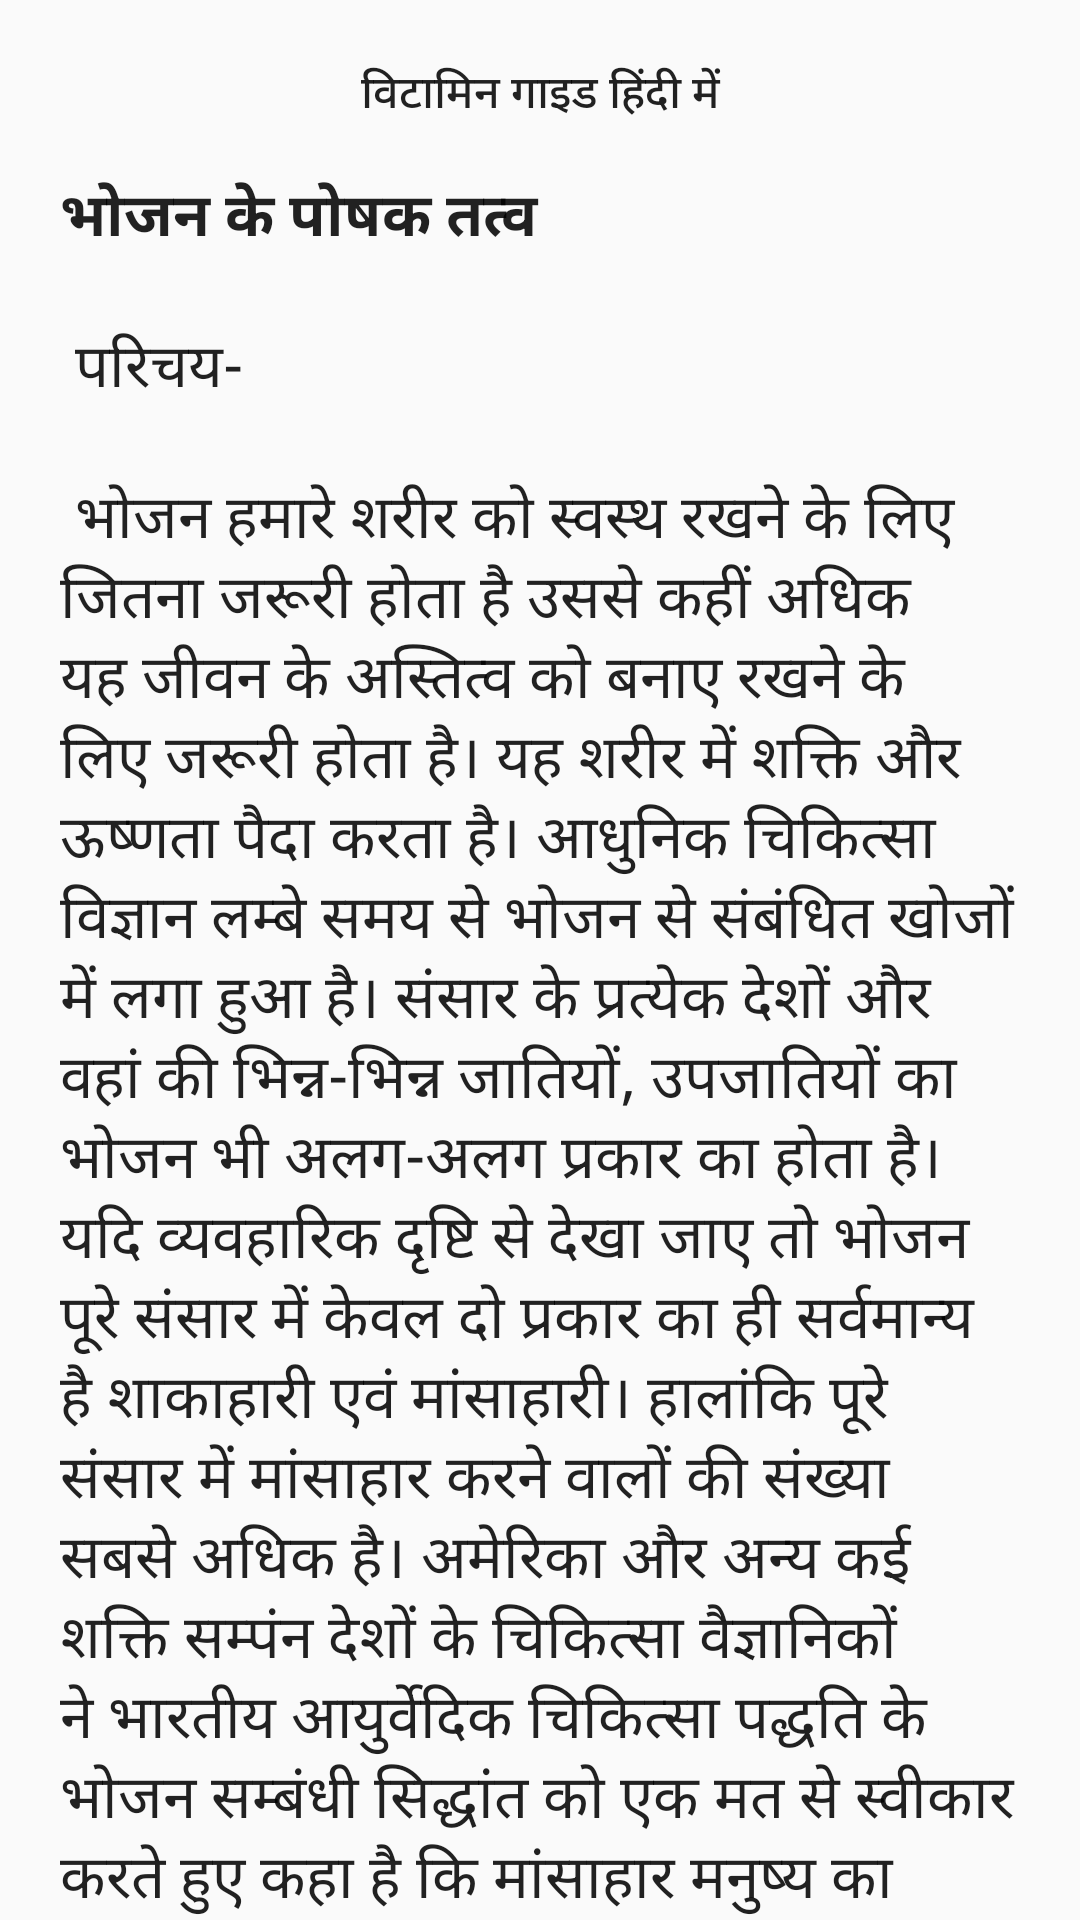

Produce the Android XML layout that renders to this screen, including the resource entries it uses.
<!-- AndroidManifest.xml: application theme AppTheme -->
<!-- res/layout/fragment_message.xml -->
<?xml version="1.0" encoding="utf-8"?>
<RelativeLayout xmlns:android="http://schemas.android.com/apk/res/android"
    xmlns:tools="http://schemas.android.com/tools"
    android:layout_width="match_parent"
    android:layout_height="match_parent"
    tools:context=".MainActivity">



    <TextView
        android:id="@+id/subHeading"
        android:layout_width="match_parent"
        android:layout_height="wrap_content"
        android:layout_marginTop="5dp"
        android:padding="15dp"
        android:gravity="center"
        android:text="@string/app_name"
        android:textAppearance="@style/TextAppearance.AppCompat.Body2"
        android:textSize="15sp" />
    <androidx.core.widget.NestedScrollView
        android:layout_width="match_parent"
        android:layout_height="wrap_content"
        android:layout_below="@id/subHeading">
        <TextView
            android:id="@+id/paragraph"
            android:layout_width="match_parent"
            android:layout_height="wrap_content"
            android:autoLink="web"
            android:layout_below="@+id/subHeading"
            android:text="@string/Gamesettings"
            android:layout_marginBottom="10dp"
            android:textSize="20sp"
            android:textAppearance="@style/TextAppearance.AppCompat.Body1"
            android:paddingStart="20dp"
            android:paddingEnd="20dp" />
    </androidx.core.widget.NestedScrollView>

</RelativeLayout>
<!-- resources referenced by this layout -->
<resources>
  <string name="Gamesettings">
         <b>भोजन के पोषक तत्व</b>
          \n\n
          परिचय-
          \n\n
  भोजन हमारे शरीर को स्वस्थ रखने के लिए जितना जरूरी होता है उससे कहीं अधिक यह जीवन के अस्तित्व को बनाए रखने के लिए जरूरी होता है। यह शरीर में शक्ति और ऊष्णता पैदा करता है। आधुनिक चिकित्सा विज्ञान लम्बे समय से भोजन से संबंधित खोजों में लगा हुआ है। संसार के प्रत्येक देशों और वहां की भिन्न-भिन्न जातियों, उपजातियों का भोजन भी अलग-अलग प्रकार का होता है। यदि व्यवहारिक दृष्टि से देखा जाए तो भोजन पूरे संसार में केवल दो प्रकार का ही सर्वमान्य है शाकाहारी एवं मांसाहारी। हालांकि पूरे संसार में मांसाहार करने वालों की संख्या सबसे अधिक है। अमेरिका और अन्य कई शक्ति सम्पंन देशों के चिकित्सा वैज्ञानिकों ने भारतीय आयुर्वेदिक चिकित्सा पद्धति के भोजन सम्बंधी सिद्धांत को एक मत से स्वीकार करते हुए कहा है कि मांसाहार मनुष्य का स्वाभाविक भोजन नहीं है। मांसाहारियों की अपेक्षा शाकाहारी मनुष्य लंबी और निरोगी आयु जीते हैं।
  
  वर्तमान में जो भोजन प्रचलित है उसमें निम्न मुख्य तत्व
          \n\n
  
  
  
          विद्यमान रहते हैं-
          \n\n
  
  -प्रोटीन।
          \n\n
  -कार्बोहाइड्रेट्स।
          \n\n
  -वसा।
          \n\n
  -काष्ठोज।
          \n\n
  -लवण तथा खनिज।
          \n\n
  -जल।
          \n\n
  -विटामिन।
          \n\n
  
  
  
  
  
  
      </string>
  <string name="app_name">विटामिन गाइड हिंदी में </string>
  <style name="AppTheme" parent="Theme.AppCompat.Light.DarkActionBar">
          
          <item name="colorPrimary">@color/colorPrimary</item>
          <item name="colorPrimaryDark">@color/colorPrimaryDark</item>
          <item name="colorAccent">@color/colorAccent</item>
      </style>
  <color name="colorPrimary">#6200EE</color>
  <color name="colorPrimaryDark">#3700B3</color>
  <color name="colorAccent">#121212</color>
</resources>
